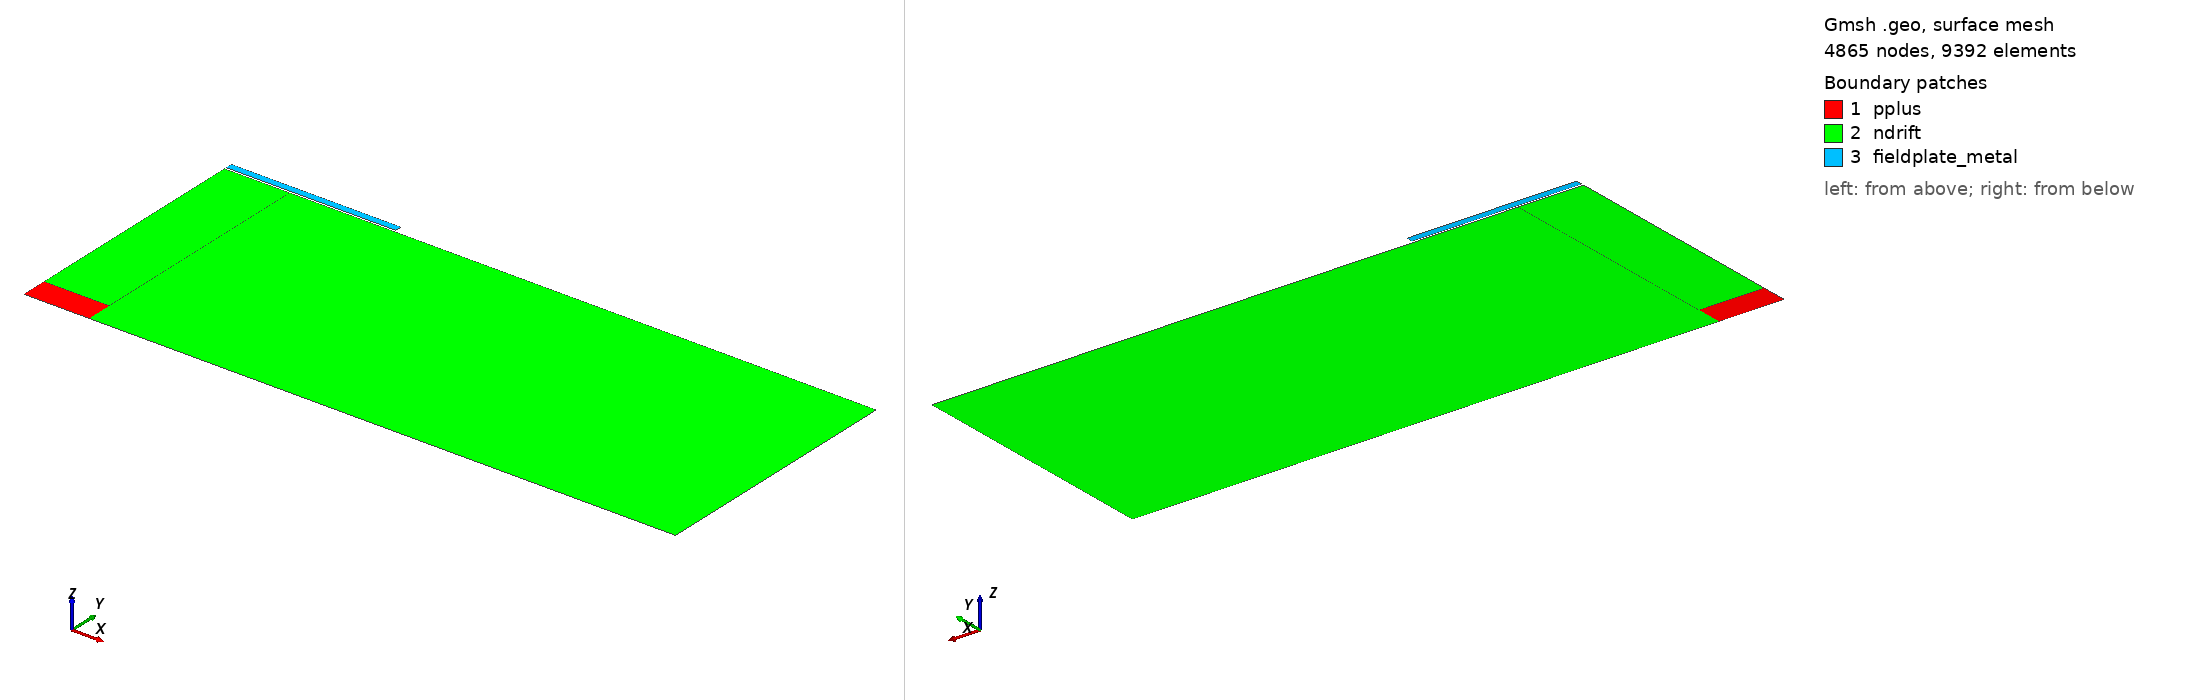

Gmsh geometry script, surface-meshed: 4865 nodes, 9392 surface elements. Boundary patches (legend numbers): 1 pplus, 2 ndrift, 3 fieldplate_metal. Left view from above one corner, right view from below the opposite corner. Legend entries are the model's physical surfaces. The drawing asked Gmsh for element sizes between 1% and 20% of the model's largest extent; the script's own settings can give other sizes.

=== diode_fp_L8.0.geo (drawn) ===
// 带场板的高压二极管 - 独立区域版
// 场板长度: 8.0μm

// 参数 (单位: cm)
L_device = 0.005;
L_pplus  = 0.0005;
H_n      = 0.002;
H_pplus  = 0.0002;
L_fp_total = 0.0013;
T_ox        = 2e-05;
T_fp        = 5e-05;

lc1 = 1e-05;
lc2 = 5e-05;

// =============================
// 区域1: P+区 (左下角)
// =============================
Point(1) = {0, 0, 0, lc1};
Point(2) = {L_pplus, 0, 0, lc1};
Point(3) = {L_pplus, H_pplus, 0, lc1};
Point(4) = {0, H_pplus, 0, lc1};

Line(1) = {1, 2};
Line(2) = {2, 3};
Line(3) = {3, 4};
Line(4) = {4, 1};

Curve Loop(1) = {1, 2, 3, 4};
Plane Surface(1) = {1};

// =============================
// 区域2: N区 (从P+区右侧到器件右边界)
// =============================
Point(5) = {L_device, 0, 0, lc2};
Point(6) = {L_device, H_n, 0, lc2};
Point(7) = {L_pplus, H_n, 0, lc2};
// Point 3 已经定义

Line(5) = {2, 5};
Line(6) = {5, 6};
Line(7) = {6, 7};
Line(8) = {7, 3};

Curve Loop(2) = {5, 6, 7, 8, -2};  // -2 是 Line 2 的反向
Plane Surface(2) = {2};

// =============================
// 区域3: N区上部 (P+区上方到N区高度)
// =============================
Point(8) = {0, H_n, 0, lc2};
// Point 4 和 Point 3 和 Point 7 已经定义

Line(9) = {4, 8};
Line(10) = {8, 7};
// Line 8: 7->3, Line 3: 3->4

Curve Loop(3) = {9, 10, 8, 3};
Plane Surface(3) = {3};

// =============================
// 区域4: 场板
// =============================
Point(9)  = {0, H_n + T_ox, 0, lc1};
Point(10) = {L_fp_total, H_n + T_ox, 0, lc1};
Point(11) = {L_fp_total, H_n + T_ox + T_fp, 0, lc1};
Point(12) = {0, H_n + T_ox + T_fp, 0, lc1};

Line(11) = {9, 10};
Line(12) = {10, 11};
Line(13) = {11, 12};
Line(14) = {12, 9};

Curve Loop(4) = {11, 12, 13, 14};
Plane Surface(4) = {4};

// =============================
// 物理组
// =============================
Physical Curve("anode") = {1};
Physical Curve("cathode") = {6};
Physical Curve("field_plate") = {12};

Physical Surface("pplus") = {1};
Physical Surface("ndrift") = {2, 3};
Physical Surface("fieldplate_metal") = {4};

// 网格控制
Mesh.CharacteristicLengthMin = 0.05e-4;
Mesh.CharacteristicLengthMax = 2.0e-4;
